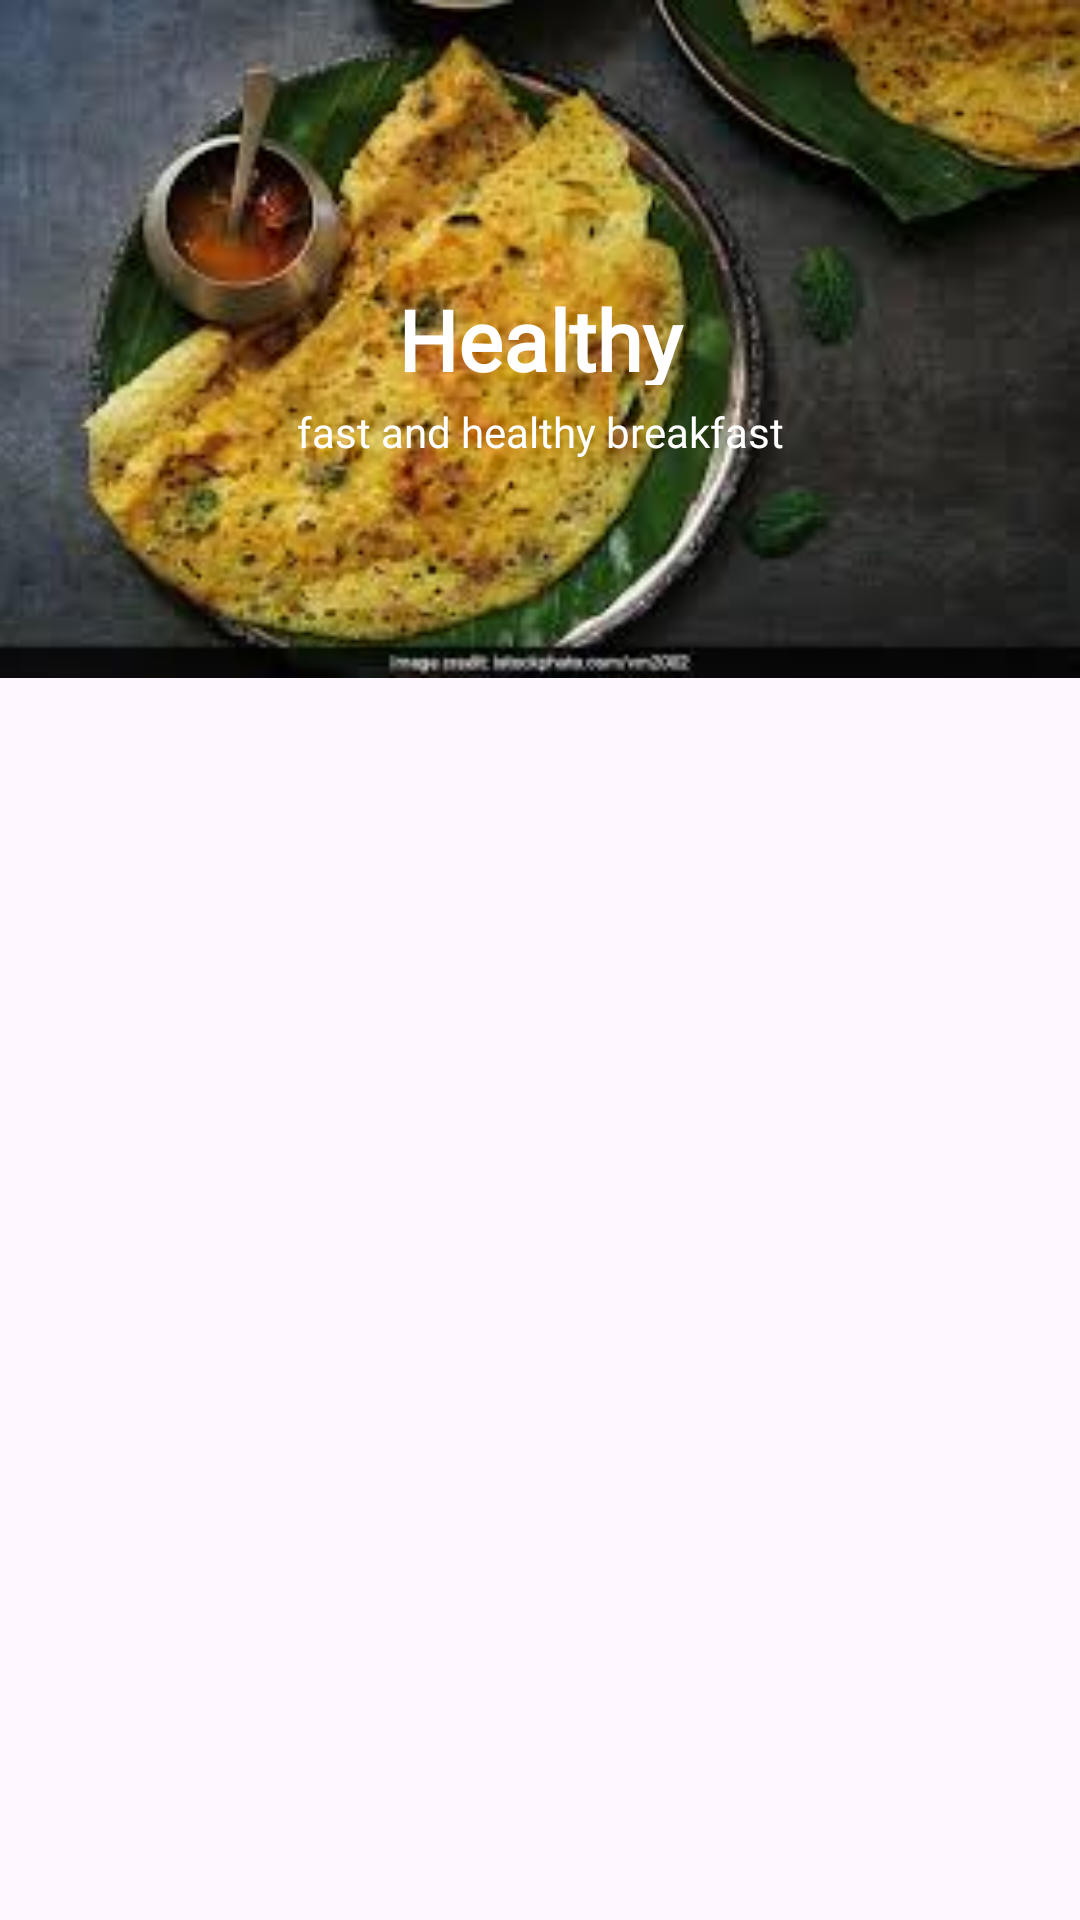

Layout XML and referenced resources for this Android screen:
<!-- AndroidManifest.xml: application theme Theme.NutripAHealthyDietApp -->
<!-- res/layout/daily_meal_item.xml -->
<?xml version="1.0" encoding="utf-8"?>
<androidx.constraintlayout.widget.ConstraintLayout
    xmlns:android="http://schemas.android.com/apk/res/android"
    xmlns:app="http://schemas.android.com/apk/res-auto"
    xmlns:tools="http://schemas.android.com/tools"
    android:layout_width="match_parent"
             android:layout_height="wrap_content"
             >

    <ImageView
        android:id="@+id/imageView4"
        android:foreground="@drawable/daily_meal_darkbg"
        android:layout_width="match_parent"
        android:layout_height="226dp"
        android:scaleType="centerCrop"
        android:src="@drawable/healthybreakfast"
        app:layout_constraintBottom_toBottomOf="parent"
        app:layout_constraintEnd_toEndOf="parent"
        app:layout_constraintHorizontal_bias="0.0"
        app:layout_constraintStart_toStartOf="parent"
        app:layout_constraintTop_toTopOf="parent"
        app:layout_constraintVertical_bias="0.0" />

    <TextView
        android:id="@+id/breakfast"
        android:layout_width="216dp"
        android:layout_height="34dp"
        android:fontFamily="@font/akaya_telivigala"
        android:gravity="center"
        android:text="Healthy Breakfast"
        android:textColor="@color/white"
        android:textSize="28dp"
        android:textStyle="bold"
        app:layout_constraintBottom_toBottomOf="@+id/imageView4"
        app:layout_constraintEnd_toEndOf="@+id/imageView4"
        app:layout_constraintStart_toStartOf="parent"
        app:layout_constraintTop_toTopOf="parent"
        app:layout_constraintVertical_bias="0.492" />

    <TextView
        android:id="@+id/description"
        android:layout_width="163dp"
        android:layout_height="31dp"
        android:fontFamily="@font/akaya_telivigala"
        android:gravity="center"
        android:text="fast and healthy breakfast"
        android:textColor="@color/white"
        app:layout_constraintBottom_toBottomOf="@+id/imageView4"
        app:layout_constraintEnd_toEndOf="parent"
        app:layout_constraintStart_toStartOf="parent"
        app:layout_constraintTop_toBottomOf="@+id/breakfast"
        app:layout_constraintVertical_bias="0.0" />


</androidx.constraintlayout.widget.ConstraintLayout>
<!-- resources referenced by this layout -->
<resources>
  <color name="white">#FFFFFFFF</color>
  <!-- drawable daily_meal_darkbg (drawable) -->
  <?xml version="1.0" encoding="utf-8"?>
  <shape xmlns:android="http://schemas.android.com/apk/res/android"
      android:shape="rectangle">
  
      <gradient
          android:angle="90"
          android:startColor="#44000000"
          android:endColor="#44000000"
          />
      <corners android:radius="0dp" />
  
  </shape>
  <!-- drawable healthybreakfast: jpg bitmap (drawable, 9996 bytes) -->
  <style name="Theme.NutripAHealthyDietApp" parent="Base.Theme.NutripAHealthyDietApp" />
  <style name="Base.Theme.NutripAHealthyDietApp" parent="Theme.Material3.DayNight.NoActionBar">
          
          
      </style>
</resources>
